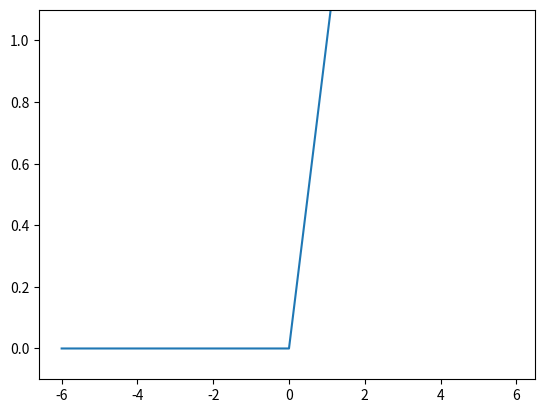

Reproduce this figure in Python.
#!/user/bin/env python3
# -*- coding: utf-8 -*-
import numpy as np
import matplotlib.pyplot as plt

def relu(x):
    return np.maximum(0,x)

x = np.arange(-6.0,6.0,0.1)
y = relu(x)
plt.plot(x,y)
plt.ylim(-0.1,1.1)
plt.show()